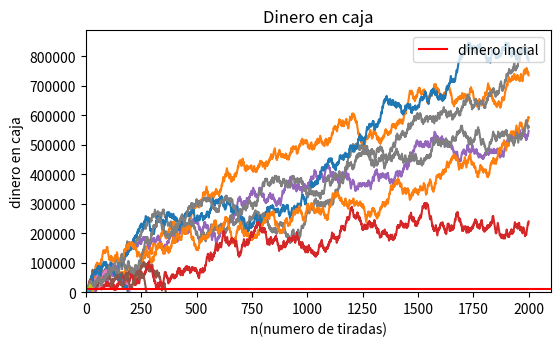
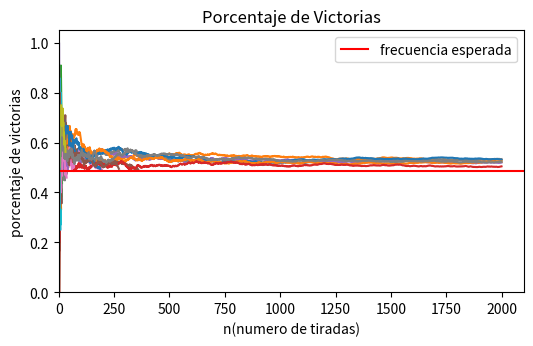

Here is the Python script that generated these plots, in order:
import random as rn
import matplotlib.pyplot as plt

# Apuesta con la estrategia martingala hasta quedarnos sin dinero
# Apostamos al rojo

iteraciones = 30
rango_max = 2000

# Parametros inciales
dinero_inicial = 10000
apuesta_minima = 100
apuesta_maxima = 5000

# ruleta
min_n = 0
max_n = 36
numeros_rojos = [1, 3, 5, 7, 9, 12, 14, 16, 18, 20, 21, 23, 25, 27, 29, 31, 32, 34, 36]


# numeros_negros = [2, 4, 6, 8, 10, 11, 13, 15, 17, 19, 22, 24, 26, 28, 30, 33, 35]  Esta de referencia nomas, no se usa

def getColor(numero):
    if numero in numeros_rojos:
        return "rojo"
    elif numero == 0:
        return "sin"
    else:
        return "negro"


def muestraGraficas(itC, itF):
    plt.figure(figsize=(6, 3.4))
    plt.title('Dinero en caja')
    for c in itC:
        plt.plot(c)
    plt.axhline(dinero_inicial, color='red', label='dinero incial')
    plt.legend(loc="upper right")
    plt.ylabel('dinero en caja')
    plt.xlabel('n(numero de tiradas)')
    plt.xlim(xmin=0)
    plt.ylim(0)
    plt.savefig('martingala caja', bbox_inches="tight")
    plt.show()

    plt.figure(figsize=(6, 3.4))
    plt.title('Porcentaje de Victorias')
    for f in itF:
        plt.plot(f)
    plt.axhline(0.4865, color='red', label='frecuencia esperada')
    plt.legend(loc="upper right")
    plt.ylabel('porcentaje de victorias')
    plt.xlabel('n(numero de tiradas)')
    plt.xlim(xmin=0)
    plt.ylim(0)
    plt.savefig('martingala frec', bbox_inches="tight")
    plt.show()


def main():
    iteraciones_caja = []
    iteraciones_frec = []
    for i in range(iteraciones):
        lista_numeros = []
        lista_dinero = []
        lista_frec = []
        dinero = dinero_inicial
        apuesta = apuesta_minima
        count = 0
        count_victorias = 0

        while dinero >= 0:
            lista_dinero.append(dinero)
            if apuesta > dinero:
                break
            n = rn.randint(min_n, max_n)
            lista_numeros.append(n)
            if getColor(n) == "rojo":
                dinero += apuesta
                count_victorias += 1
            else:
                if getColor(n) == "negro":
                    dinero -= apuesta
                else:
                    dinero -= apuesta / 2
                if apuesta <= apuesta_maxima:
                    apuesta *= 2
                    if apuesta > apuesta_maxima:
                        apuesta = apuesta_maxima
            count += 1
            frecuencia = count_victorias/count
            print(frecuencia)
            lista_frec.append(frecuencia)
            if count >= rango_max:
                break
        iteraciones_caja.append(lista_dinero)
        iteraciones_frec.append(lista_frec)
    muestraGraficas(iteraciones_caja, iteraciones_frec)


main()
